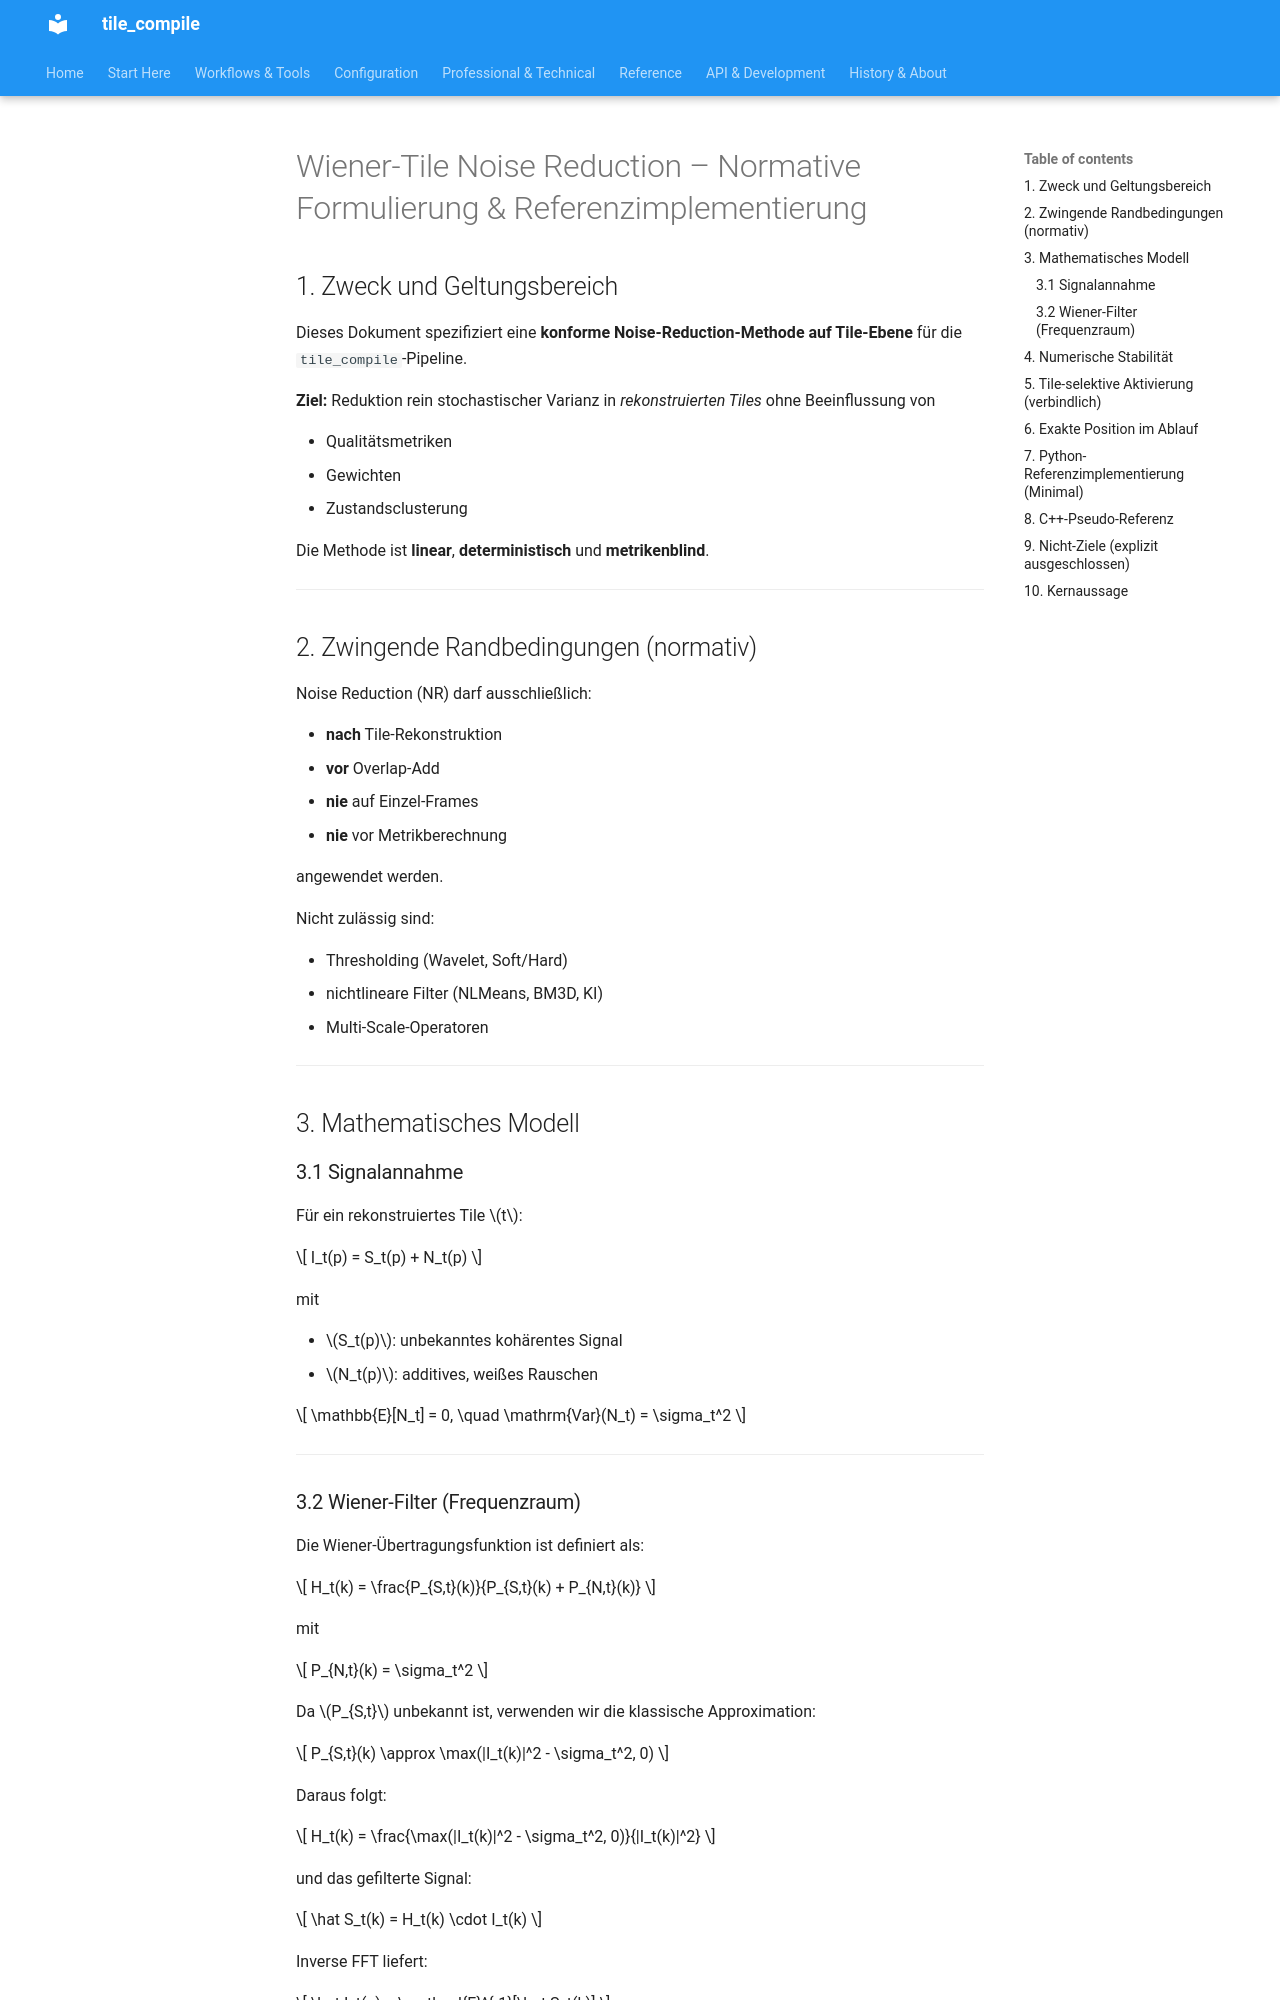

repository: jeamy/tile_compile · page: v3/attic/Wiener denoise/index.html · generator: mkdocs

# Wiener-Tile Noise Reduction – Normative Formulierung & Referenzimplementierung

## 1. Zweck und Geltungsbereich

Dieses Dokument spezifiziert eine **konforme Noise-Reduction-Methode auf Tile-Ebene** für die `tile_compile`-Pipeline.

**Ziel:** Reduktion rein stochastischer Varianz in *rekonstruierten Tiles* ohne Beeinflussung von

* Qualitätsmetriken
* Gewichten
* Zustandsclusterung

Die Methode ist **linear**, **deterministisch** und **metrikenblind**.

---

## 2. Zwingende Randbedingungen (normativ)

Noise Reduction (NR) darf ausschließlich:

* **nach** Tile-Rekonstruktion
* **vor** Overlap-Add
* **nie** auf Einzel-Frames
* **nie** vor Metrikberechnung

angewendet werden.

Nicht zulässig sind:

* Thresholding (Wavelet, Soft/Hard)
* nichtlineare Filter (NLMeans, BM3D, KI)
* Multi-Scale-Operatoren

---

## 3. Mathematisches Modell

### 3.1 Signalannahme

Für ein rekonstruiertes Tile $t$:

$$
I_t(p) = S_t(p) + N_t(p)
$$

mit

* $S_t(p)$: unbekanntes kohärentes Signal
* $N_t(p)$: additives, weißes Rauschen

$$
\mathbb{E}[N_t] = 0, \quad \mathrm{Var}(N_t) = \sigma_t^2
$$

---

### 3.2 Wiener-Filter (Frequenzraum)

Die Wiener-Übertragungsfunktion ist definiert als:

$$
H_t(k) = \frac{P_{S,t}(k)}{P_{S,t}(k) + P_{N,t}(k)}
$$

mit

$$
P_{N,t}(k) = \sigma_t^2
$$

Da $P_{S,t}$ unbekannt ist, verwenden wir die klassische Approximation:

$$
P_{S,t}(k) \approx \max(|I_t(k)|^2 - \sigma_t^2, 0)
$$

Daraus folgt:

$$
H_t(k) = \frac{\max(|I_t(k)|^2 - \sigma_t^2, 0)}{|I_t(k)|^2}
$$

und das gefilterte Signal:

$$
\hat S_t(k) = H_t(k) \cdot I_t(k)
$$

Inverse FFT liefert:

$$
\hat I_t(p) = \mathcal{F}^{-1}[\hat S_t(k)]
$$

---
